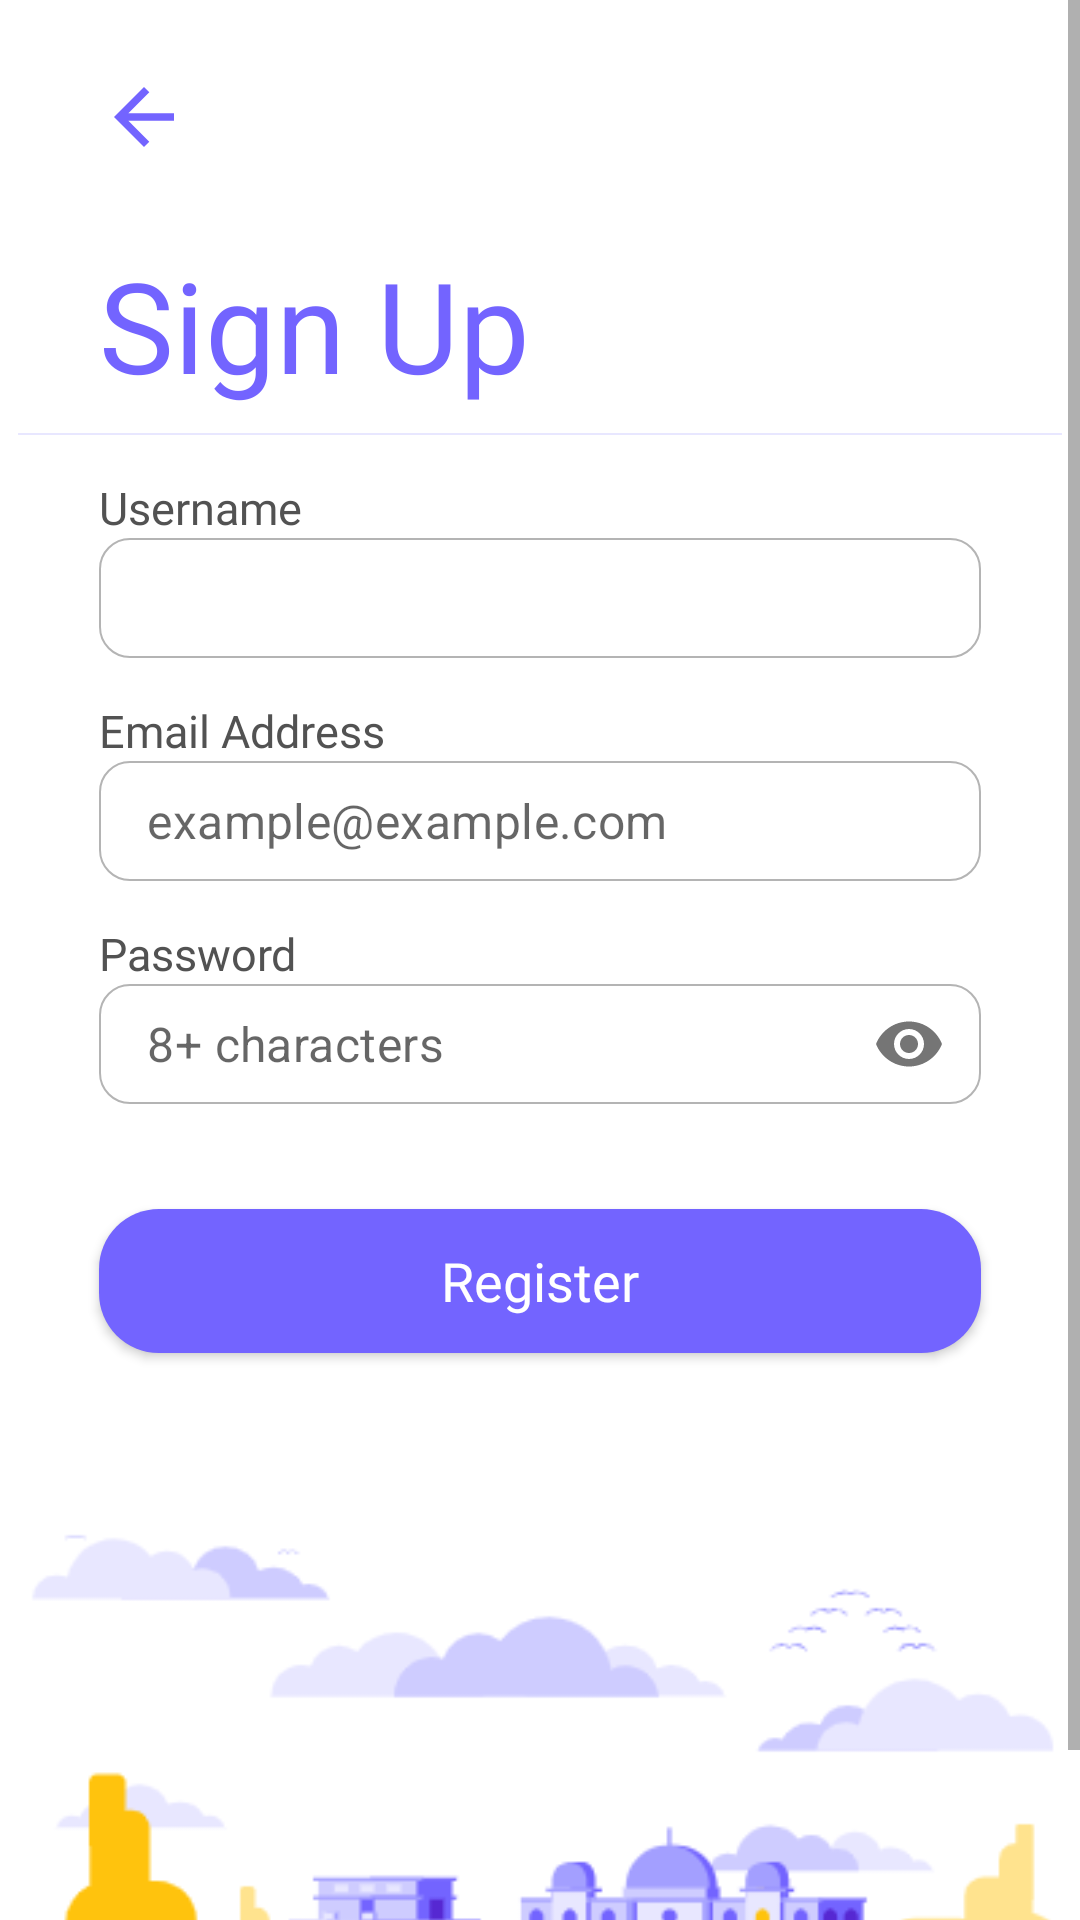

Layout XML and referenced resources for this Android screen:
<!-- AndroidManifest.xml: application theme Theme.TasarimOdevi.NoActionBar -->
<!-- res/layout/activity_sign_up.xml -->
<?xml version="1.0" encoding="utf-8"?>
<ScrollView xmlns:android="http://schemas.android.com/apk/res/android"
    xmlns:app="http://schemas.android.com/apk/res-auto"
    xmlns:tools="http://schemas.android.com/tools"
    android:layout_width="match_parent"
    android:layout_height="match_parent"
    tools:context=".SignUpActivity">

    <androidx.constraintlayout.widget.ConstraintLayout
        android:layout_width="match_parent"
        android:layout_height="wrap_content">

        <ImageView
            android:id="@+id/ivBackButton"
            android:layout_width="wrap_content"
            android:layout_height="wrap_content"
            android:layout_marginStart="33dp"
            android:layout_marginTop="24dp"
            app:layout_constraintStart_toStartOf="parent"
            app:layout_constraintTop_toTopOf="parent"
            app:srcCompat="@drawable/ic_baseline_arrow_back_24" />

        <TextView
            android:id="@+id/textView2"
            android:layout_width="wrap_content"
            android:layout_height="wrap_content"
            android:layout_alignParentStart="true"
            android:layout_marginStart="33dp"
            android:layout_marginTop="26dp"
            android:fontFamily="@font/montserrat_alternates"
            android:text="Sign Up"
            android:textAlignment="center"
            android:textColor="#7364FF"
            android:textSize="42sp"
            app:layout_constraintStart_toStartOf="parent"
            app:layout_constraintTop_toBottomOf="@+id/ivBackButton" />

        <ImageView
            android:id="@+id/imageView2"
            android:layout_width="wrap_content"
            android:layout_height="wrap_content"
            android:layout_marginStart="33dp"
            android:layout_marginTop="8dp"
            android:layout_marginEnd="33dp"
            app:layout_constraintEnd_toEndOf="parent"
            app:layout_constraintStart_toStartOf="parent"
            app:layout_constraintTop_toBottomOf="@id/textView2"
            app:srcCompat="@drawable/line" />

        <LinearLayout
            android:id="@+id/llUsernameContainer"
            android:layout_width="match_parent"
            android:layout_height="wrap_content"
            android:layout_marginHorizontal="33dp"
            android:layout_marginTop="14dp"
            android:orientation="vertical"
            app:layout_constraintStart_toStartOf="parent"
            app:layout_constraintTop_toBottomOf="@id/imageView2">

            <TextView
                android:layout_width="wrap_content"
                android:layout_height="wrap_content"
                android:fontFamily="@font/open_sans"
                android:text="Username"
                android:textColor="#525252"
                android:textSize="15sp"
                app:layout_constraintStart_toStartOf="parent"
                app:layout_constraintTop_toBottomOf="@id/imageView2" />

            <EditText
                android:id="@+id/etUsername"
                style="@style/MyTextInputEditText_outlinedBox_dense_h"
                android:layout_width="match_parent"
                android:layout_height="40dp"
                android:background="@drawable/background_edittext_radius_with_10_dp"
                android:inputType="textEmailAddress" />

        </LinearLayout>

        <LinearLayout
            android:id="@+id/llEmailContainer"
            android:layout_width="match_parent"
            android:layout_height="wrap_content"
            android:layout_marginHorizontal="33dp"
            android:layout_marginTop="14dp"
            android:orientation="vertical"
            app:layout_constraintStart_toStartOf="parent"
            app:layout_constraintTop_toBottomOf="@id/llUsernameContainer">

            <TextView
                android:layout_width="wrap_content"
                android:layout_height="wrap_content"
                android:fontFamily="@font/open_sans"
                android:text="Email Address"
                android:textColor="#525252"
                android:textSize="15sp"
                app:layout_constraintStart_toStartOf="parent"
                app:layout_constraintTop_toBottomOf="@id/imageView2" />

            <EditText
                android:id="@+id/etEmail"
                style="@style/MyTextInputEditText_outlinedBox_dense_h"
                android:layout_width="match_parent"
                android:layout_height="40dp"
                android:background="@drawable/background_edittext_radius_with_10_dp"
                android:hint="example@example.com"
                android:inputType="textEmailAddress" />

        </LinearLayout>

        <LinearLayout
            android:id="@+id/llPasswordContainer"
            android:layout_width="match_parent"
            android:layout_height="wrap_content"
            android:layout_marginHorizontal="33dp"
            android:layout_marginTop="14dp"
            android:orientation="vertical"
            app:layout_constraintStart_toStartOf="parent"
            app:layout_constraintTop_toBottomOf="@id/llEmailContainer">

            <TextView
                android:layout_width="wrap_content"
                android:layout_height="wrap_content"
                android:fontFamily="@font/open_sans"
                android:text="Password "
                android:textColor="#525252"
                android:textSize="15sp" />

            
            
            <com.google.android.material.textfield.TextInputLayout
                android:id="@+id/text_input_password"
                style="@style/MyDenseOutlined"
                android:layout_width="match_parent"
                android:layout_height="40dp"
                android:padding="0dp"
                app:passwordToggleEnabled="true"
                app:hintEnabled="false">

                <com.google.android.material.textfield.TextInputEditText
                    android:id="@+id/etPassword"
                    android:layout_width="match_parent"
                    android:layout_height="40dp"
                    android:background="@drawable/background_edittext_radius_with_10_dp"
                    android:inputType="textPassword"
                    android:hint="8+ characters"/>
            </com.google.android.material.textfield.TextInputLayout>
        </LinearLayout>

        <Button
            android:id="@+id/btnRegister"
            android:layout_width="match_parent"
            android:layout_height="wrap_content"
            android:layout_marginHorizontal="33dp"
            android:layout_marginTop="35dp"
            android:background="@drawable/background_button"
            android:elevation="5dp"
            android:fontFamily="@font/open_sans"
            android:lineSpacingExtra="-7sp"
            android:text="Register"
            android:textAllCaps="false"
            android:textColor="#FFFFFF"
            android:textSize="18sp"
            app:backgroundTint="@null"
            app:layout_constraintEnd_toEndOf="parent"
            app:layout_constraintStart_toStartOf="parent"
            app:layout_constraintTop_toBottomOf="@id/llPasswordContainer" />

        <ImageView
            android:id="@+id/imageView3"
            android:layout_width="0dp"
            android:layout_height="wrap_content"
            android:layout_marginTop="47dp"
            app:layout_constraintEnd_toEndOf="parent"
            app:layout_constraintStart_toStartOf="parent"
            app:layout_constraintTop_toBottomOf="@id/btnRegister"
            app:srcCompat="@drawable/signupbackground" />


    </androidx.constraintlayout.widget.ConstraintLayout>

</ScrollView>
<!-- resources referenced by this layout -->
<resources>
  <!-- drawable background_button (drawable-v24) -->
  <?xml version="1.0" encoding="utf-8"?>
  <selector xmlns:android="http://schemas.android.com/apk/res/android" android:layout_width="wrap_content" android:layout_height="wrap_content">
      <item>
          <shape android:shape="rectangle">
              <solid android:color="#7364FF" />
              <corners android:radius="20dp" />
          </shape>
      </item>
  </selector>
  <!-- drawable background_edittext_radius_with_10_dp (drawable-v24) -->
  <?xml version="1.0" encoding="utf-8"?>
  <selector xmlns:android="http://schemas.android.com/apk/res/android" android:layout_width="wrap_content" android:layout_height="wrap_content">
      <item>
          <shape android:shape="rectangle">
              <solid android:color="#FFFF" />
              <corners android:radius="10dp" />
              <stroke android:width="0.5dp" android:color="#B4B4B4" />
          </shape>
      </item>
  </selector>
  <!-- drawable ic_baseline_arrow_back_24 (drawable) -->
  <vector android:autoMirrored="true" android:height="30dp"
      android:tint="#7364FF" android:viewportHeight="24"
      android:viewportWidth="24" android:width="30dp" xmlns:android="http://schemas.android.com/apk/res/android">
      <path android:fillColor="@android:color/white" android:pathData="M20,11H7.83l5.59,-5.59L12,4l-8,8 8,8 1.41,-1.41L7.83,13H20v-2z"/>
  </vector>
  <!-- drawable line (drawable) -->
  <vector
      xmlns:android="http://schemas.android.com/apk/res/android"
      xmlns:aapt="http://schemas.android.com/aapt"
      android:width="348.7dp"
      android:height="0.7dp"
      android:viewportWidth="348.7"
      android:viewportHeight="0.7"
      >
  
      <group>
  
          <clip-path
              android:pathData="M0.35 0.35H348.35H0.35Z"
              />
  
      </group>
  
      <path
          android:pathData="M0.35 0.35H348.35H0.35Z"
          android:strokeWidth="0.7"
          android:strokeColor="#E8E7FF"
          />
  
  </vector>
  <!-- drawable signupbackground: png bitmap (drawable-v24, 21002 bytes) -->
  <style name="MyDenseOutlined" parent="Widget.MaterialComponents.TextInputLayout.OutlinedBox.Dense">
          <item name="materialThemeOverlay">@style/MyThemeOverlayOutlinedDense</item>
  
      </style>
  <style name="MyTextInputEditText_outlinedBox_dense_h" parent="@style/Widget.MaterialComponents.TextInputEditText.OutlinedBox.Dense">
          <item name="android:paddingTop">8dp</item>
          <item name="android:paddingBottom">8dp</item>
      </style>
  <style name="TextInputLayout" parent="Widget.MaterialComponents.TextInputLayout.OutlinedBox" />
  <style name="Theme.TasarimOdevi.NoActionBar">
          <item name="windowActionBar">false</item>
          <item name="windowNoTitle">true</item>
      </style>
  <style name="MyThemeOverlayOutlinedDense">
          <item name="editTextStyle">@style/MyTextInputEditText_outlinedBox_dense_h
          </item>
      </style>
</resources>
